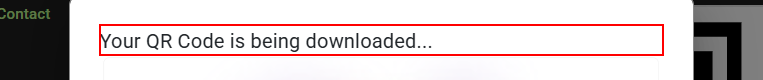
Task: Robotic Enterprise Framework
Workflow: CloseTab

Step 1 [try]: find the element in window 'The QR Code Generator (TQRCG): Create Free QR Codes' (chrome.exe)

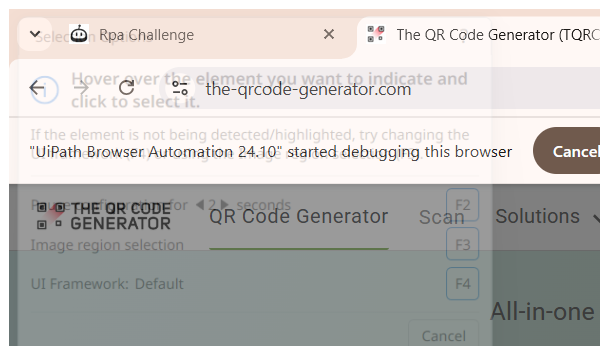
Step 2: Attach Browser 'chrome.exe  Rpa Challenge' in window 'The QR Code Generator (TQRCG): Create Free QR Codes' (chrome.exe)
